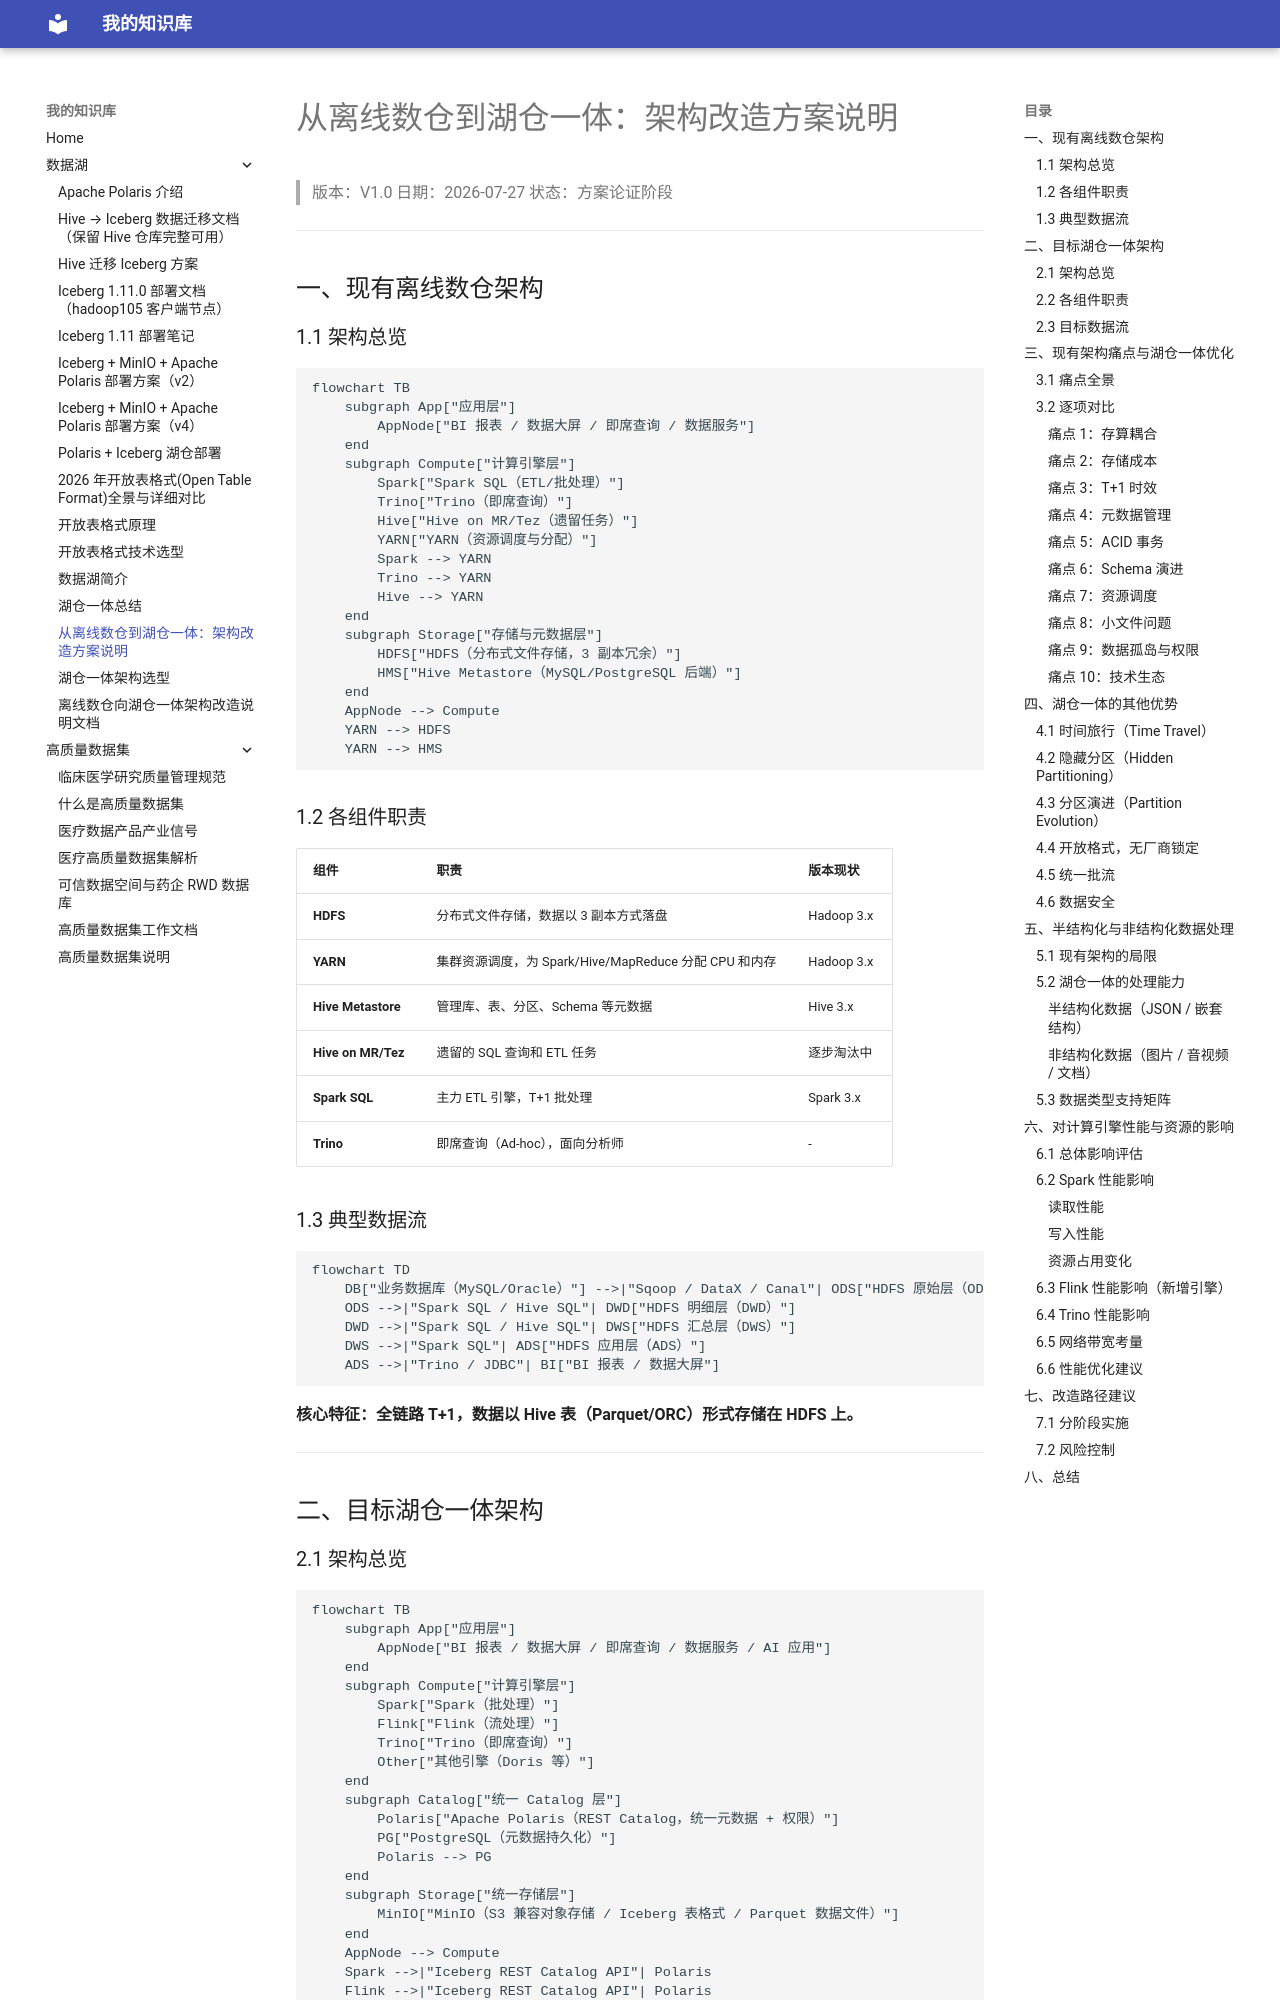

repository: SmallBird6/Material-for-MkDocs · page: 数据湖/湖仓一体架构改造方案/index.html · generator: mkdocs

# 从离线数仓到湖仓一体：架构改造方案说明

> 版本：V1.0
> 日期：2026-07-27
> 状态：方案论证阶段

---

## 一、现有离线数仓架构

### 1.1 架构总览

```mermaid
flowchart TB
    subgraph App["应用层"]
        AppNode["BI 报表 / 数据大屏 / 即席查询 / 数据服务"]
    end
    subgraph Compute["计算引擎层"]
        Spark["Spark SQL（ETL/批处理）"]
        Trino["Trino（即席查询）"]
        Hive["Hive on MR/Tez（遗留任务）"]
        YARN["YARN（资源调度与分配）"]
        Spark --> YARN
        Trino --> YARN
        Hive --> YARN
    end
    subgraph Storage["存储与元数据层"]
        HDFS["HDFS（分布式文件存储，3 副本冗余）"]
        HMS["Hive Metastore（MySQL/PostgreSQL 后端）"]
    end
    AppNode --> Compute
    YARN --> HDFS
    YARN --> HMS
```

### 1.2 各组件职责

| 组件                 | 职责                                       | 版本现状       |
| ------------------ | ---------------------------------------- | ---------- |
| **HDFS**           | 分布式文件存储，数据以 3 副本方式落盘                     | Hadoop 3.x |
| **YARN**           | 集群资源调度，为 Spark/Hive/MapReduce 分配 CPU 和内存 | Hadoop 3.x |
| **Hive Metastore** | 管理库、表、分区、Schema 等元数据                     | Hive 3.x   |
| **Hive on MR/Tez** | 遗留的 SQL 查询和 ETL 任务                       | 逐步淘汰中      |
| **Spark SQL**      | 主力 ETL 引擎，T+1 批处理                        | Spark 3.x  |
| **Trino**          | 即席查询（Ad-hoc），面向分析师                       | -          |

### 1.3 典型数据流

```mermaid
flowchart TD
    DB["业务数据库（MySQL/Oracle）"] -->|"Sqoop / DataX / Canal"| ODS["HDFS 原始层（ODS）"]
    ODS -->|"Spark SQL / Hive SQL"| DWD["HDFS 明细层（DWD）"]
    DWD -->|"Spark SQL / Hive SQL"| DWS["HDFS 汇总层（DWS）"]
    DWS -->|"Spark SQL"| ADS["HDFS 应用层（ADS）"]
    ADS -->|"Trino / JDBC"| BI["BI 报表 / 数据大屏"]
```

**核心特征：全链路 T+1，数据以 Hive 表（Parquet/ORC）形式存储在 HDFS 上。**

---

## 二、目标湖仓一体架构
